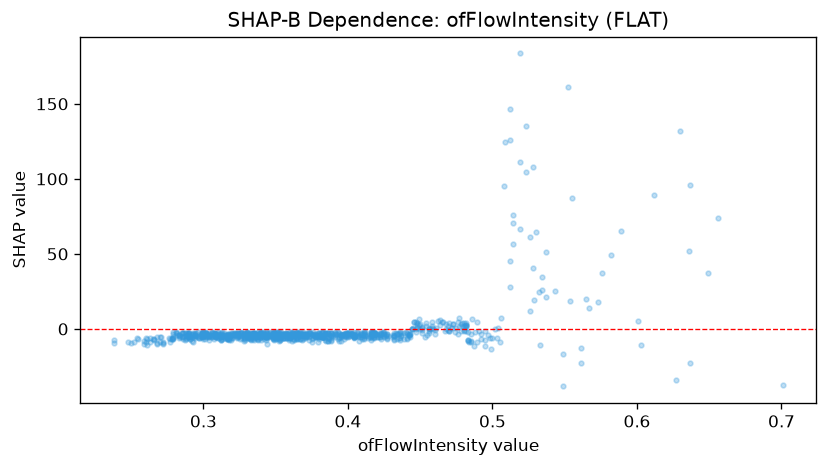

The file beside this chart, header and first rows:
feature_value, shap_value
0.362, -4.559
0.377, -4.998
0.331, -4.129
0.382, -5.613
0.439, -6.911
0.329, -7.642
0.379, -2.953
0.473, 3.502
0.349, -2.943
0.365, -3.526
0.369, -3.616
0.462, 5.517
0.322, -2.82
0.567, 13.81
0.34, -2.487
0.331, -3.843
0.294, -3.999
0.476, 4.367
0.34, -4.927
0.35, -6.606
0.278, -6.816
0.306, -5.264
0.33, -4.888
0.34, -3.591
0.505, -8.885
0.35, -4.19
0.313, -3.724
0.358, -4.356
0.299, -3.75
0.298, -5.613
0.357, -2.748
0.342, -3.852
0.306, -2.555
0.656, 74.18
0.298, -2.5
0.352, -2.428
0.352, -3.375
0.561, -12.4
0.442, -3.836
0.294, -3.748
0.418, -5.387
0.338, -4.198
0.534, 26.04
0.285, -2.931
0.354, -4.518
0.318, -7.497
0.325, -4.779
0.342, -3.192
0.529, 19.12
0.514, 75.99
0.418, -2.426
0.361, -2.681
0.404, -4.283
0.448, 3.895
0.528, 40.51
0.342, -2.623
0.351, -3.856
0.321, -3.528
0.37, -4.114
0.364, -5.773
... 877 more rows
